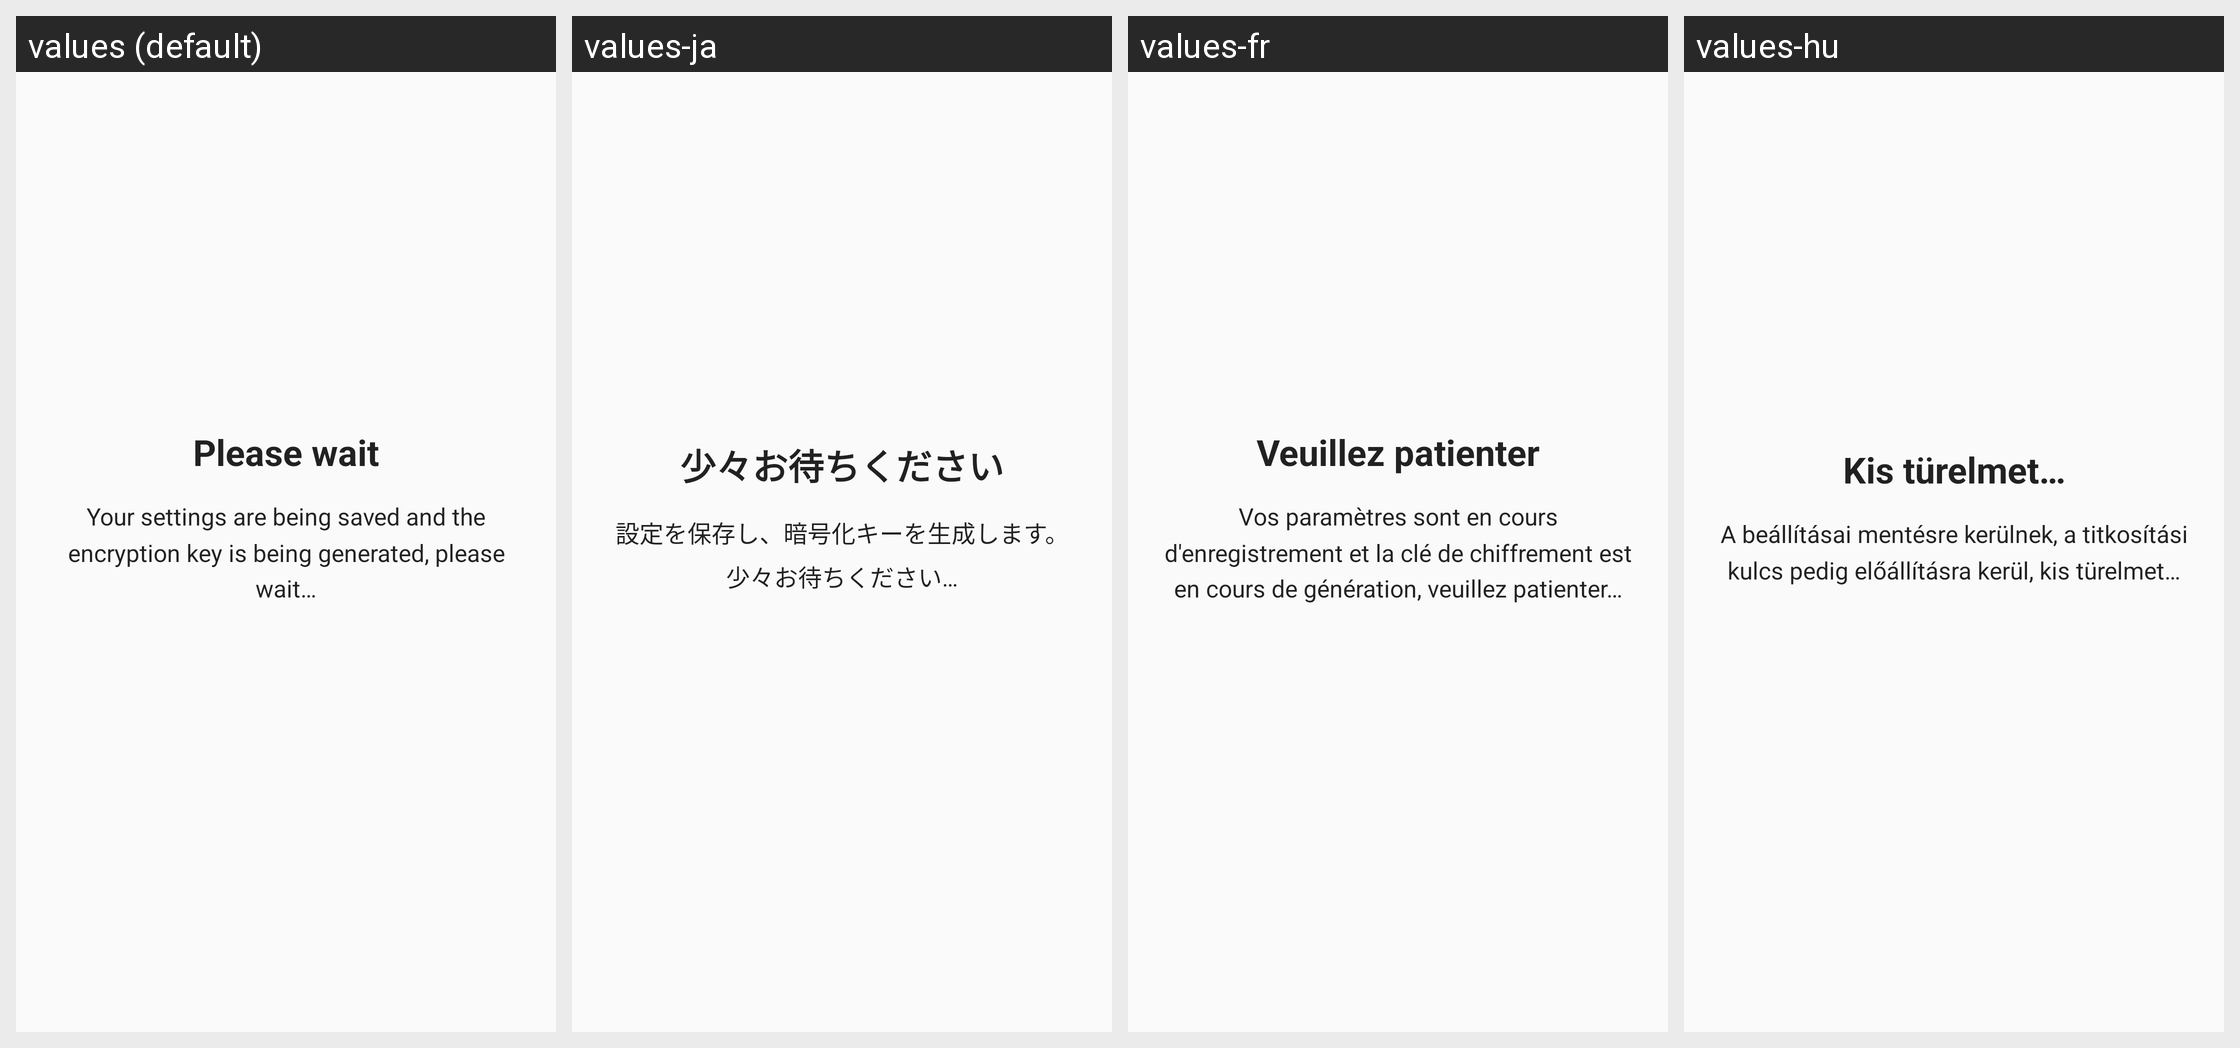

This grid shows one Android layout under several languages. Give, for every string resource on the screen, its name, the default text and each shown locale's text.
Android screen res/layout/component_intro_finished.xml rendered under 4 locales, left to right: values (default), values-ja, values-fr, values-hu. Device: Nexus 5 (rendered at 1080×1920; each locale shown at half size, 540×960, under a caption strip naming it); theme AppTheme.
Other locales in the repository, not shown: values-ar, values-ar-rSA, values-ast, values-bg, values-bg-rBG, values-ca, values-ca-rES, values-cs, values-cs-rCZ, values-de, values-de-rDE, values-el, values-el-rGR, values-es, values-es-rES, values-eu, values-fa, values-fa-rIR, values-fr-rFR, values-gl, values-gl-rES, values-he, values-hi, values-hi-rIN, values-hu-rHU, values-in, values-it, values-it-rIT, values-iw, values-ja-rJP, values-ko-rKR, values-nb-rNO, values-nl, values-nl-rNL, values-no-rNO, values-pl, values-pl-rPL, values-pt-rBR, values-ru, values-ru-rRU, values-sk, values-sl, values-sl-rSI, values-sr, values-sv, values-sv-rSE, values-tr, values-tr-rTR, values-uk, values-uk-rUA, values-zh-rCN, values-zh-rTW.
Strings drawn on this screen, with the default value and each locale's value (text and hints the layout hard-codes, and strings that could not be matched under every locale, appear in the picture but are not listed):

intro_slide4_title_progress
  values: Please wait
  values-ja: 少々お待ちください
  values-fr: Veuillez patienter
  values-hu: Kis türelmet…

intro_slide4_desc_progress
  values: Your settings are being saved and the encryption key is being generated, please wait…
  values-ja: 設定を保存し、暗号化キーを生成します。少々お待ちください…
  values-fr: Vos paramètres sont en cours d'enregistrement et la clé de chiffrement est en cours de génération, veuillez patienter…
  values-hu: A beállításai mentésre kerülnek, a titkosítási kulcs pedig előállításra kerül, kis türelmet…
